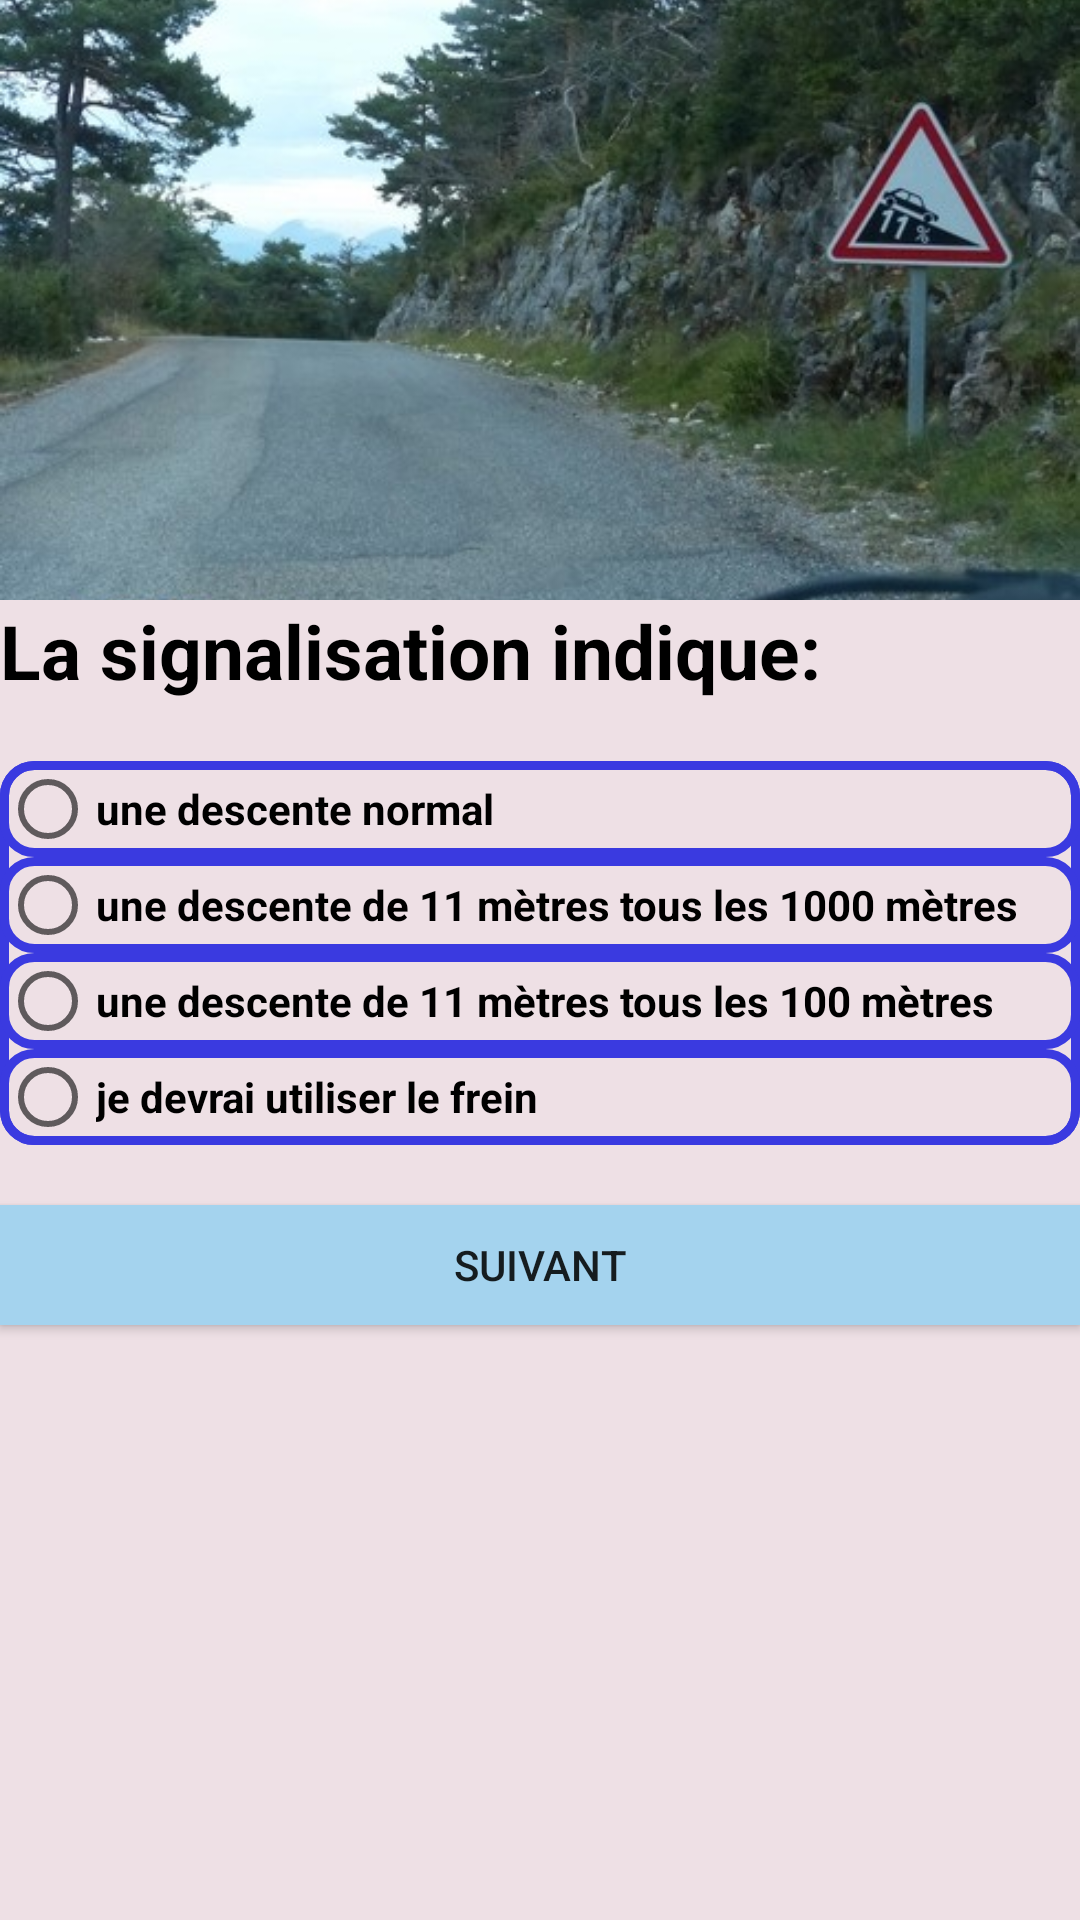

Produce the Android XML layout that renders to this screen, including the resource entries it uses.
<!-- AndroidManifest.xml: application theme AppTheme -->
<!-- res/layout/activity_question4.xml -->
<?xml version="1.0" encoding="utf-8"?>
<LinearLayout xmlns:android="http://schemas.android.com/apk/res/android"
    xmlns:tools="http://schemas.android.com/tools"
    android:layout_width="match_parent"
    android:layout_height="match_parent"
    android:background="@color/lightMauve"
    android:orientation="vertical"
    tools:context=".activities.question4"

    >

    <ImageView
        android:layout_width="match_parent"
        android:layout_height="200dp"
        android:layout_gravity="fill_horizontal"
        android:paddingBottom="30dp"
        android:scaleType="centerCrop"
        android:src="@drawable/question4" />

    <TextView
        android:layout_width="match_parent"
        android:layout_height="wrap_content"
        android:text="La signalisation indique:"
        android:textColor="@color/black"
        android:textSize="25sp"
        android:textStyle="bold"


        />

    <RadioGroup
        android:id="@+id/RG_q4"
        android:layout_width="match_parent"
        android:layout_height="wrap_content"
        android:layout_marginTop="20dp"
        android:background="@drawable/radio_design"
        android:orientation="vertical">


        <RadioButton
            android:id="@+id/RB_q4_ch1"
            android:layout_width="match_parent"
            android:layout_height="wrap_content"
            android:background="@drawable/radio_design"
            android:text="une descente normal"
            android:textStyle="bold" />

        <RadioButton
            android:id="@+id/RB_q4_ch2"
            android:layout_width="match_parent"
            android:layout_height="wrap_content"
            android:background="@drawable/radio_design"
            android:text="une descente de 11 mètres tous les 1000 mètres"
            android:textStyle="bold" />

        <RadioButton
            android:id="@+id/RB_q4_ch3"
            android:layout_width="match_parent"
            android:layout_height="wrap_content"
            android:background="@drawable/radio_design"
            android:text="une descente de 11 mètres tous les 100 mètres"
            android:textStyle="bold" />

        <RadioButton
            android:id="@+id/RB_q4_ch4"
            android:layout_width="match_parent"
            android:layout_height="wrap_content"
            android:background="@drawable/radio_design"
            android:text="je devrai utiliser le frein "
            android:textStyle="bold" />


    </RadioGroup>


    <Button

        android:id="@+id/button_id_q4"
        android:layout_width="match_parent"
        android:layout_height="40dp"
        android:layout_marginTop="@dimen/standard"
        android:background="@color/lightBlue"
        android:text="Suivant" />


</LinearLayout>
<!-- resources referenced by this layout -->
<resources>
  <color name="black">#000000</color>
  <color name="lightBlue">#a4d3ee</color>
  <color name="lightMauve">#EEE0E5</color>
  <dimen name="standard"> 20dp</dimen>
  <!-- drawable question4: jpg bitmap (drawable, 61177 bytes) -->
  <!-- drawable radio_design (drawable) -->
  <?xml version="1.0" encoding="utf-8"?>
  <shape xmlns:android="http://schemas.android.com/apk/res/android">
  
      <stroke
          android:width="3dp"
          android:color="@color/blule"
  
          >
  
  
      </stroke>
  
      <corners android:radius="10dp"></corners>
  
  
  </shape>
  <style name="AppTheme" parent="Theme.AppCompat.Light.NoActionBar">
          
          <item name="colorPrimary">@color/red</item>
          <item name="colorPrimaryDark">@color/colorPrimaryDark</item>
          <item name="colorAccent">@color/colorAccent</item>
      </style>
  <color name="blule">#3a3ae0</color>
  <color name="red">#DF1919</color>
  <color name="colorPrimaryDark">#9B1515</color>
  <color name="colorAccent">#FFFFFF</color>
</resources>
